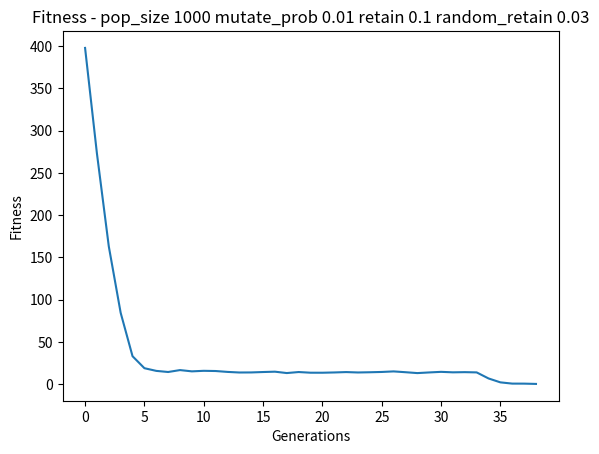

The matplotlib source for this figure:
# -*- coding: utf-8 -*-
"""
Created on Tue Mar 19 16:32:45 2019

[redacted]
"""

import numpy as np
import matplotlib
import matplotlib.pyplot as plt
import random

class Individual(object):

    def __init__(self, numbers=None, mutate_prob=0.01):
        if numbers is None:
            self.numbers = np.random.randint(101, size=10)
        else:
            self.numbers = numbers
            # Mutate
            if mutate_prob > np.random.rand():
                mutate_index = np.random.randint(len(self.numbers) - 1)
                self.numbers[mutate_index] = np.random.randint(101)

    def fitness(self):
        """
            Returns fitness of individual
            Fitness is the difference between
        """
        target_sum = 900
        return abs(target_sum - np.sum(self.numbers))

class Population(object):

    def __init__(self, pop_size=10, mutate_prob=0.01, retain=0.2, random_retain=0.03):
        """
            Args
                pop_size: size of population
                fitness_goal: goal that population will be graded against
        """
        self.pop_size = pop_size
        self.mutate_prob = mutate_prob
        self.retain = retain
        self.random_retain = random_retain
        self.fitness_history = []
        self.parents = []
        self.done = False

        # Create individuals
        self.individuals = []
        for x in range(pop_size):
            self.individuals.append(Individual(numbers=None,mutate_prob=self.mutate_prob))

    def grade(self, generation=None):
        """
            Grade the generation by getting the average fitness of its individuals
        """
        fitness_sum = 0
        for x in self.individuals:
            fitness_sum += x.fitness()

        pop_fitness = fitness_sum / self.pop_size
        self.fitness_history.append(pop_fitness)

        # Set Done flag if we hit target
        if int(round(pop_fitness)) == 0:
            self.done = True

        if generation is not None:
#            if generation % 5 == 0:
             print("Episode",generation,"Population fitness:", pop_fitness)

    def select_parents(self):
        """
            Select the fittest individuals to be the parents of next generation (lower fitness it better in this case)
            Also select a some random non-fittest individuals to help get us out of local maximums
        """
        # Sort individuals by fitness (we use reversed because in this case lower fintess is better)
        self.individuals = list(reversed(sorted(self.individuals, key=lambda x: x.fitness(), reverse=True)))
        # Keep the fittest as parents for next gen
        retain_length = self.retain * len(self.individuals)
        self.parents = self.individuals[:int(retain_length)]

        # Randomly select some from unfittest and add to parents array
        unfittest = self.individuals[int(retain_length):]
        for unfit in unfittest:
            if self.random_retain > np.random.rand():
                self.parents.append(unfit)

    def breed(self):
        """
            Crossover the parents to generate children and new generation of individuals
        """
        target_children_size = self.pop_size - len(self.parents)
        children = []
        if len(self.parents) > 0:
            while len(children) < target_children_size:
                father = random.choice(self.parents)
                mother = random.choice(self.parents)
                if father != mother:
                    child_numbers = [ random.choice(pixel_pair) for pixel_pair in zip(father.numbers, mother.numbers)]
                    child = Individual(child_numbers)
                    children.append(child)
            self.individuals = self.parents + children

    def evolve(self):
        # 1. Select fittest
        self.select_parents()
        # 2. Create children and new generation
        self.breed()
        # 3. Reset parents and children
        self.parents = []
        self.children = []

if __name__ == "__main__":
    pop_size = 1000
    mutate_prob = 0.01
    retain = 0.1
    random_retain = 0.03

    pop = Population(pop_size=pop_size, mutate_prob=mutate_prob, retain=retain, random_retain=random_retain)

    SHOW_PLOT = True
    GENERATIONS = 5000
    for x in range(GENERATIONS):
        pop.grade(generation=x)
        pop.evolve()

        if pop.done:
            print("Finished at generation:", x, ", Population fitness:", pop.fitness_history[-1])
            break

    # Plot fitness history
    if SHOW_PLOT:
        print("Showing fitness history graph")
#        matplotlib.use("MacOSX")
        plt.plot(np.arange(len(pop.fitness_history)), pop.fitness_history)
        plt.ylabel('Fitness')
        plt.xlabel('Generations')
        plt.title('Fitness - pop_size {} mutate_prob {} retain {} random_retain {}'.format(pop_size, mutate_prob, retain, random_retain))
        plt.show()
